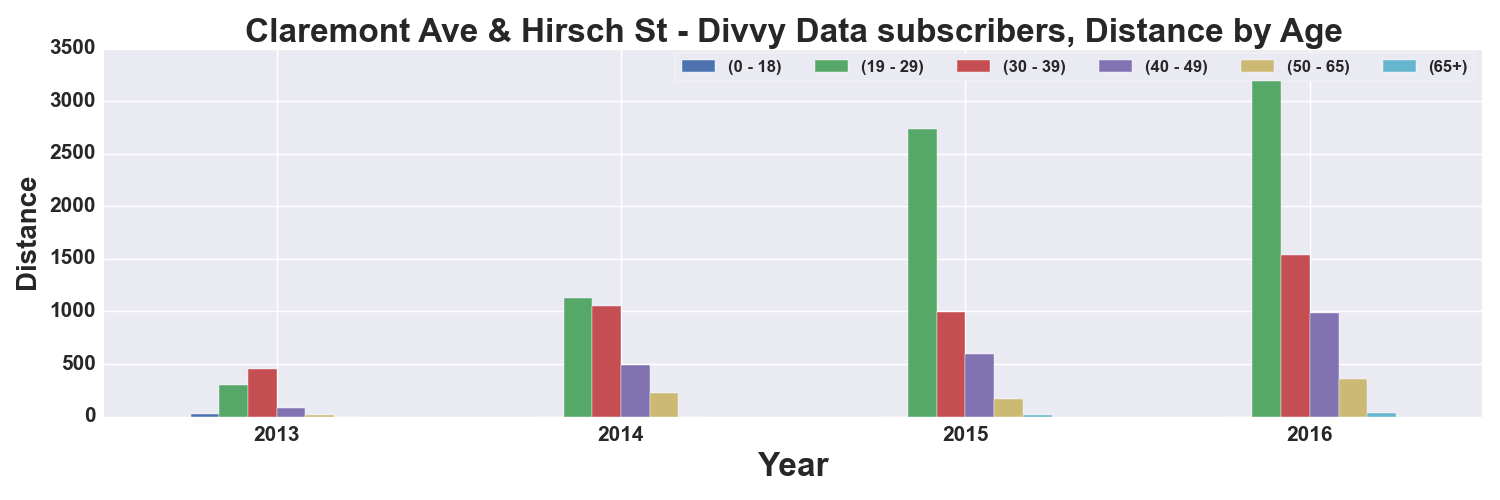

The data file committed next to this chart (first rows):
, START TIME YEAR, DISTANCE_Miles, DISTANCE_Miles, DISTANCE_Miles, DISTANCE_Miles, DISTANCE_Miles, DISTANCE_Miles
AGE_GROUP, , 0 - 18, 19 - 29, 30 - 39, 40 - 49, 50 - 65, 65+
0, 2013, 21.44, 302.6, 449.5, 85.08, 14.31, 
1, 2014, , 1132, 1054, 495.3, 221.6, 
2, 2015, , 2736, 994.1, 594.6, 166.9, 17.96
3, 2016, , 3409, 1541, 983.6, 358.6, 35.2
